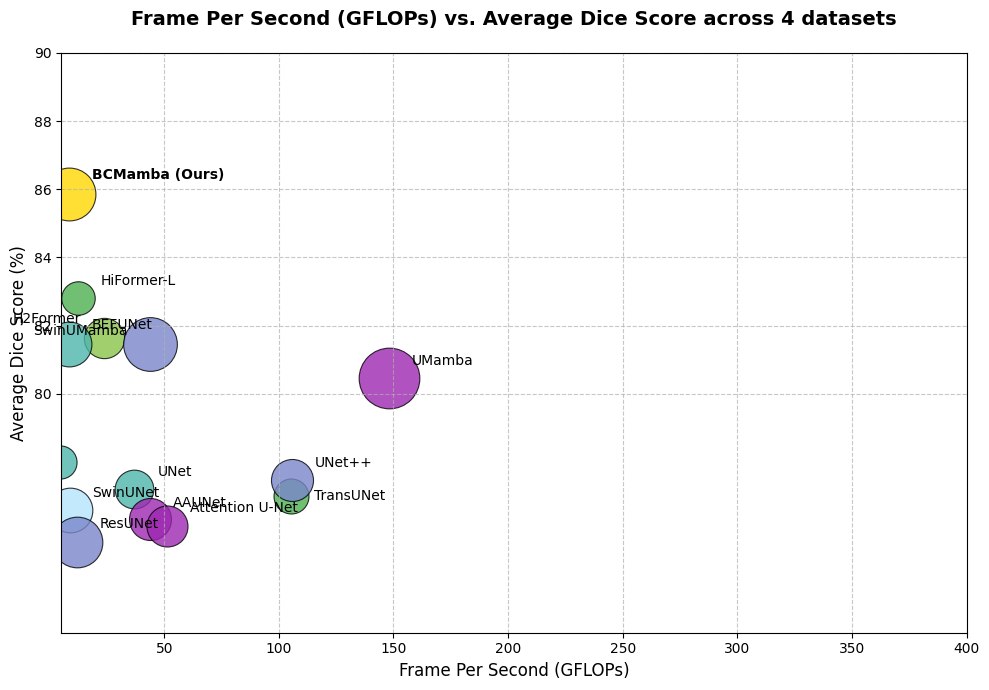

Generate this figure with matplotlib: (Note: this script raises an exception after producing the figure.)
import matplotlib.pyplot as plt
import pandas as pd

# 设置中文字体（可选）
plt.rcParams['font.sans-serif'] = ['SimHei']
plt.rcParams['axes.unicode_minus'] = False

# 示例数据（与目标图一致）
data = {
    'Model': ['BCMamba (Ours)', 'H2Former', 'HiFormer-L', 'TransUNet', 'SwinUNet',
              'BEFUNet', 'UNet', 'UNet++', 'AAUNet', 'Attention U-Net',
              'UMamba', 'VM-UNet-V2', 'SwinUMamba', 'ResUNet'],
    'Params': [57.88, 33.68, 23.25, 25.35, 41.38, 41.69, 31.04, 36.63, 36.64, 34.88, 76.38, 22.77, 59.88, 53.22],
    'FPS': [175, 150, 160, 155, 375, 75, 180, 325, 170, 190, 300, 180, 150, 175],
    'GFLOPs': [8.62, 23.72, 12.23, 105.28, 8.7, 8.5, 36.99, 105.87, 43.73, 51.07, 147.94, 4.48, 43.91, 11.76],
    'Dice': [85.85, 81.65, 82.80, 77.00, 76.59, 81.46, 77.21, 77.47, 76.34, 76.14, 80.46, 78.00, 81.45, 75.67]
}

df = pd.DataFrame(data)

# 颜色映射（参考原图颜色）
color_map = {
    'BCMamba (Ours)': '#FFD700',     # 黄色
    'H2Former': '#8BC34A',           # 浅绿
    'HiFormer-L': '#4CAF50',      # 绿色
    'TransUNet': '#4CAF50',          # 绿色
    'SwinUNet': '#B3E5FC',             # 蓝灰
    'BEFUNet': '#4DB6AC',      # 青色
    'UNet': '#4DB6AC',         # 青色
    'UNet++': '#7986CB',             # 淡蓝
    'AAUNet': '#9C27B0',            # 紫色
    'Attention U-Net': '#9C27B0',    # 紫色
    'UMamba': '#9C27B0',              # 紫色
    'VM-UNet-V2': '#4DB6AC',     # 青色
    'SwinUMamba': '#7986CB',           # 淡蓝
    'ResUNet': '#7986CB'            # 淡蓝
}

# 点大小（统一为固定大小）
point_size = 90

def plot_complexity():
    fig, ax = plt.subplots(figsize=(10, 7))
    # 定义参考参数量（百万级）
    ref_params = [10, 40, 70]
    ref_x = [40, 50, 60]  # 在x轴上的位置（可调整）
    ref_y = [50, 50, 50]  # 在y轴上的位置（可调整）

    # 绘制参考圆圈（灰色）
    for i, (p, x, y) in enumerate(zip(ref_params, ref_x, ref_y)):
        size = p * 25  # 缩放因子
        ax.scatter(x, y, s=size, color='gray', alpha=0.6, edgecolors='black', linewidth=0.8)
        ax.annotate(f'{p}M', xy=(x, y), xytext=(x + 5, y - 2),
                   fontsize=9, ha='left', va='top', color='black')

    # 绘制每个点并标注模型名称
    for idx, row in df.iterrows():
        model_name = row['Model']
        x, y = row['GFLOPs'], row['Dice']
        params = row['Params']  # 参数量（单位：百万）

        # 点大小与参数量成正比
        size = params * 25  # 缩放因子
        # 绘制散点
        ax.scatter(x, y, color=color_map[model_name], s=size, alpha=0.8, edgecolors='black', linewidth=0.8)

        # 添加文本标注（无箭头）
        if model_name == 'BCMamba (Ours)':
            ax.annotate(model_name, xy=(x, y), xytext=(x + 10, y + 0.36),
                       fontsize=10, fontweight='bold', ha='left', va='bottom')
        elif model_name == 'SwinUMamba':
            ax.annotate(model_name, xy=(x, y), xytext=(x - 10, y + 0.2),
                       fontsize=10, ha='right', va='bottom')
        elif model_name == 'BEFUNet':
            ax.annotate(model_name, xy=(x, y), xytext=(x + 10, y + 0.36),
                       fontsize=10, ha='left', va='bottom')
        elif model_name == 'H2Former':
            ax.annotate(model_name, xy=(x, y), xytext=(x - 10, y + 0.34),
                       fontsize=10, ha='right', va='bottom')
        elif model_name == 'TransUNet':
            ax.annotate(model_name, xy=(x, y), xytext=(x + 10, y - 0.2),
                       fontsize=10, ha='left', va='bottom')
        elif model_name == 'AAUNet':
            ax.annotate(model_name, xy=(x, y), xytext=(x + 10, y + 0.25),
                       fontsize=10, ha='left', va='bottom')
        else:
            ax.annotate(model_name, xy=(x, y), xytext=(x + 10, y + 0.3),
                       fontsize=10, ha='left', va='bottom')

    # 设置坐标轴标签
    ax.set_xlabel('Frame Per Second (GFLOPs)', fontsize=12, fontweight='medium')
    ax.set_ylabel('Average Dice Score (%)', fontsize=12, fontweight='medium')

    # 设置标题
    ax.set_title('Frame Per Second (GFLOPs) vs. Average Dice Score across 4 datasets',
                 fontsize=14, fontweight='bold', pad=20)

    # 设置坐标轴范围
    ax.set_xlim(5, 120)
    ax.set_ylim(73, 88)

    # 刻度设置
    ax.set_xticks(range(50, 401, 50))
    ax.set_yticks(range(80, 92, 2))
    ax.tick_params(axis='both', labelsize=10)

    # 添加网格（虚线）
    ax.grid(True, linestyle='--', alpha=0.7)

    # 调整布局
    plt.tight_layout()

    # 保存图像
    plt.savefig('./visualize/fps_vs_dice/fps_vs_dice_clean.png', dpi=300, bbox_inches='tight')
    plt.show()

if __name__ == '__main__':
    plot_complexity()
